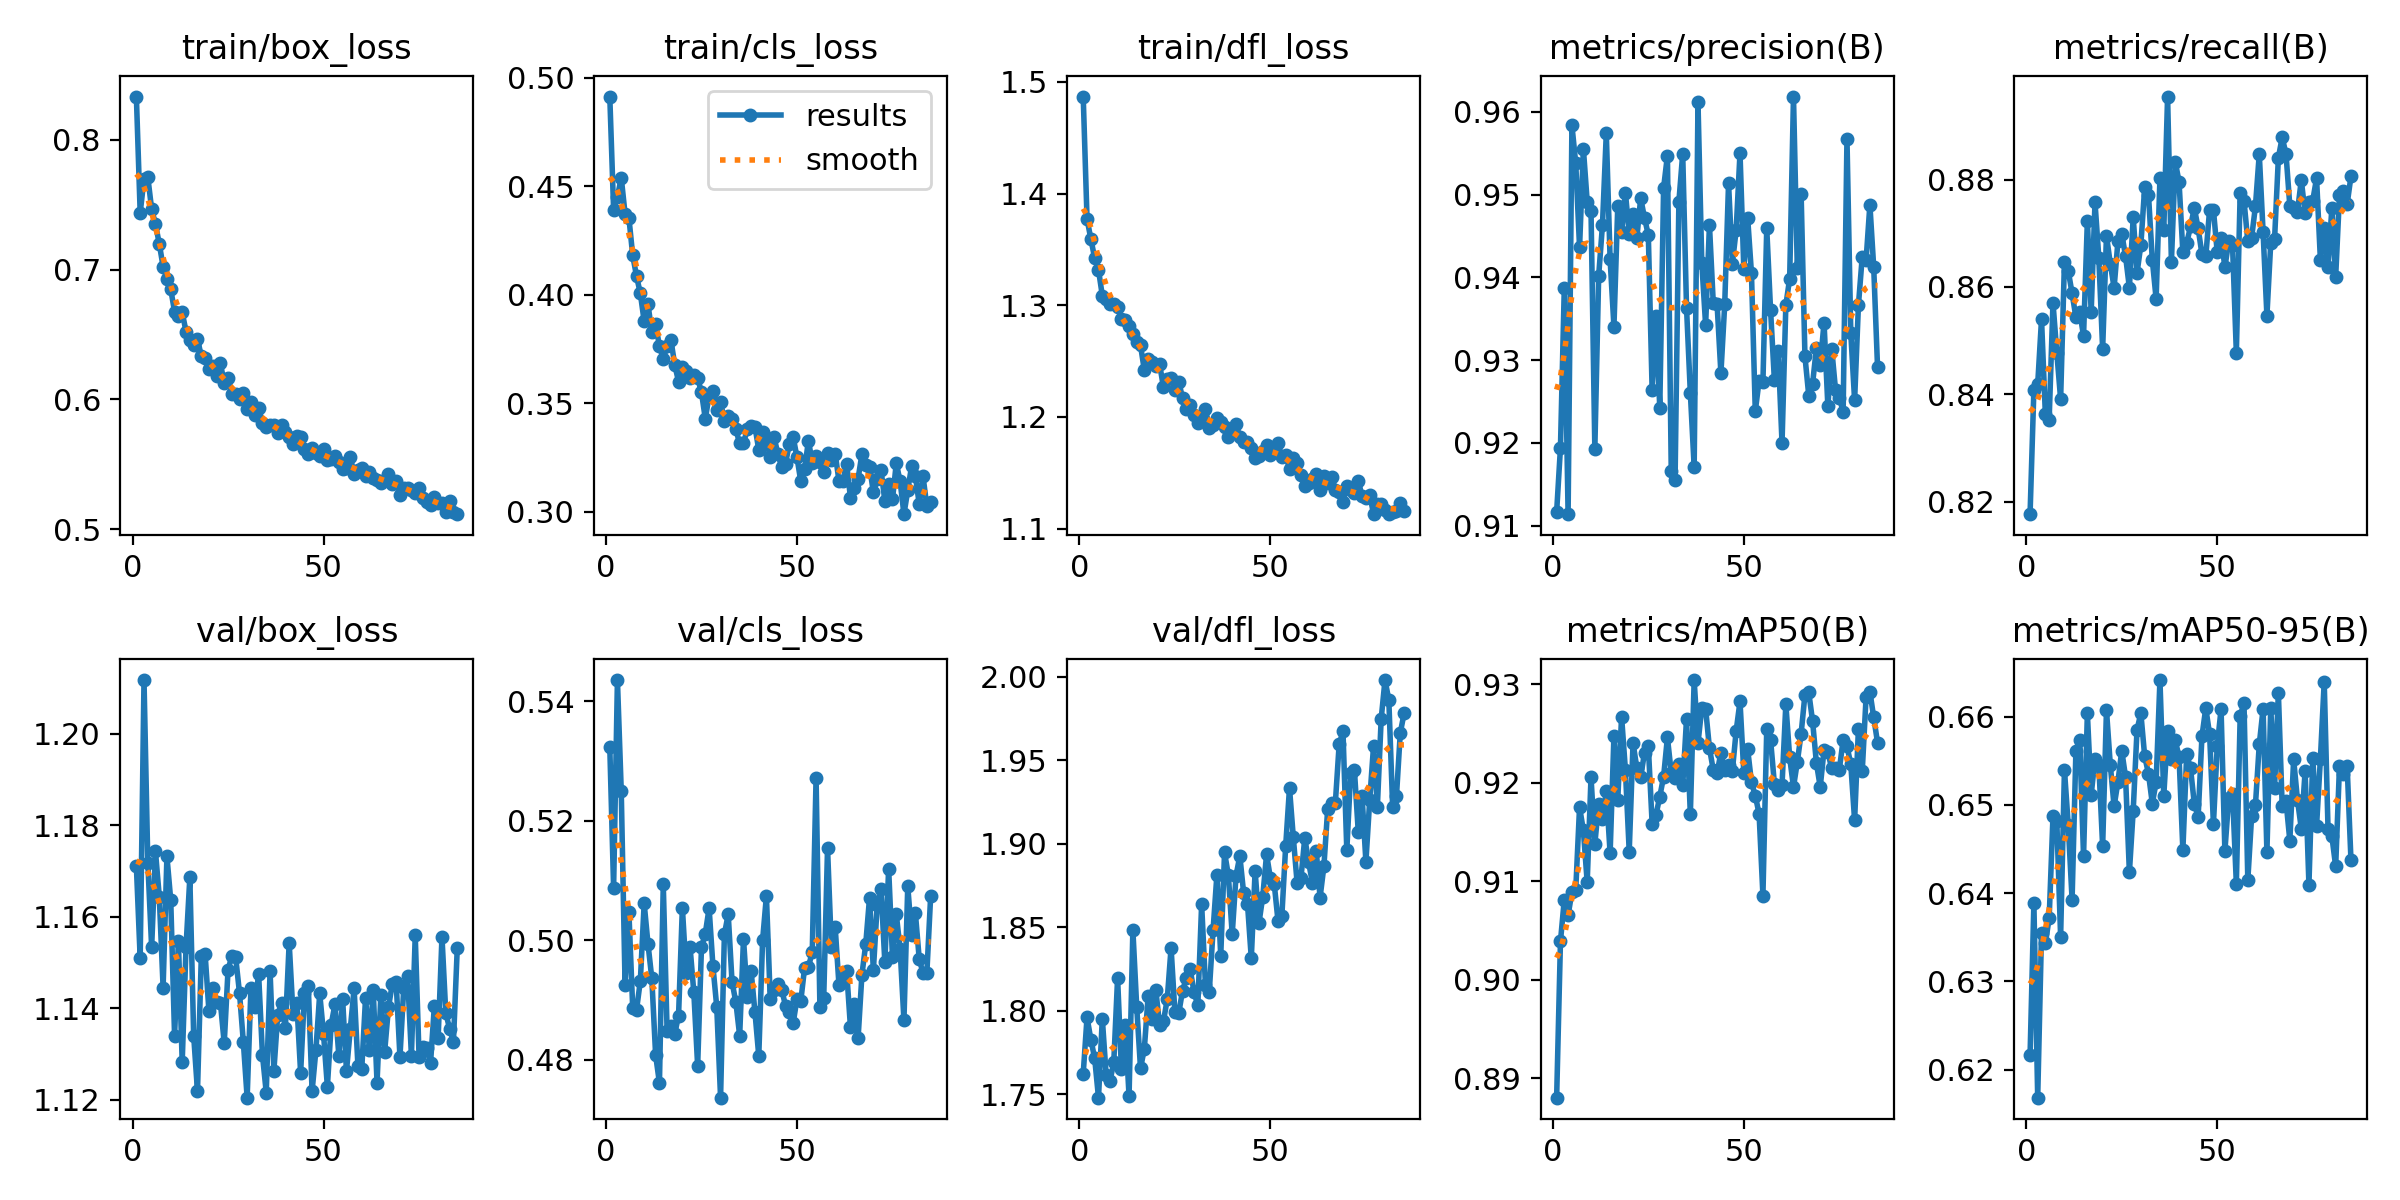

The data file committed next to this chart (first rows):
epoch, train/box_loss, train/cls_loss, train/dfl_loss, metrics/precision(B), metrics/recall(B), metrics/mAP50(B), metrics/mAP50-95(B), val/box_loss, val/cls_loss, val/dfl_loss, lr/pg0, lr/pg1, lr/pg2
1, 0.8334, 0.4913, 1.487, 0.9116, 0.8176, 0.888, 0.6216, 1.171, 0.5323, 1.762, 0.003273, 0.003273, 0.003273
2, 0.7438, 0.4392, 1.377, 0.9194, 0.8408, 0.9039, 0.6389, 1.151, 0.5088, 1.796, 0.006606, 0.006606, 0.006606
3, 0.7696, 0.4452, 1.359, 0.9387, 0.8419, 0.9081, 0.6168, 1.212, 0.5435, 1.783, 0.009939, 0.009939, 0.009939
4, 0.7712, 0.4539, 1.342, 0.9114, 0.854, 0.9065, 0.6355, 1.172, 0.5249, 1.772, 0.01, 0.01, 0.01
5, 0.7465, 0.4372, 1.332, 0.9584, 0.8363, 0.9089, 0.6343, 1.153, 0.4926, 1.748, 0.01, 0.01, 0.01
6, 0.7351, 0.4355, 1.309, 0.9538, 0.8353, 0.9091, 0.6372, 1.174, 0.5047, 1.795, 0.009999, 0.009999, 0.009999
7, 0.7197, 0.4181, 1.305, 0.9436, 0.8571, 0.9175, 0.6487, 1.164, 0.4886, 1.762, 0.009999, 0.009999, 0.009999
8, 0.7023, 0.4085, 1.301, 0.9555, 0.8478, 0.9152, 0.6481, 1.145, 0.4883, 1.758, 0.009999, 0.009999, 0.009999
9, 0.693, 0.4005, 1.301, 0.9491, 0.8391, 0.9099, 0.635, 1.173, 0.4932, 1.769, 0.009998, 0.009998, 0.009998
10, 0.6849, 0.3877, 1.299, 0.948, 0.8647, 0.9206, 0.654, 1.164, 0.5061, 1.819, 0.009998, 0.009998, 0.009998
11, 0.6675, 0.3955, 1.288, 0.9193, 0.863, 0.9138, 0.6477, 1.134, 0.4994, 1.765, 0.009997, 0.009997, 0.009997
12, 0.6644, 0.3828, 1.287, 0.9402, 0.8588, 0.9179, 0.6393, 1.155, 0.4936, 1.792, 0.009996, 0.009996, 0.009996
13, 0.6671, 0.3864, 1.281, 0.9463, 0.8543, 0.9163, 0.6561, 1.128, 0.4808, 1.749, 0.009995, 0.009995, 0.009995
14, 0.6522, 0.3762, 1.274, 0.9574, 0.8554, 0.9191, 0.6574, 1.153, 0.4761, 1.848, 0.009994, 0.009994, 0.009994
15, 0.6459, 0.3703, 1.267, 0.9422, 0.8509, 0.9129, 0.6442, 1.169, 0.5093, 1.802, 0.009994, 0.009994, 0.009994
16, 0.6415, 0.3765, 1.264, 0.9341, 0.8723, 0.9248, 0.6604, 1.134, 0.4849, 1.765, 0.009992, 0.009992, 0.009992
17, 0.6465, 0.3791, 1.242, 0.9486, 0.8554, 0.9183, 0.6511, 1.122, 0.4856, 1.777, 0.009991, 0.009991, 0.009991
18, 0.6331, 0.3676, 1.252, 0.9455, 0.8758, 0.9267, 0.6552, 1.151, 0.4843, 1.809, 0.00999, 0.00999, 0.00999
19, 0.6322, 0.3599, 1.249, 0.9502, 0.8654, 0.9213, 0.6545, 1.152, 0.4874, 1.795, 0.009989, 0.009989, 0.009989
20, 0.6231, 0.3666, 1.246, 0.9453, 0.8484, 0.913, 0.6453, 1.139, 0.5054, 1.812, 0.009988, 0.009988, 0.009988
21, 0.6254, 0.365, 1.247, 0.9476, 0.8696, 0.9241, 0.6607, 1.144, 0.4945, 1.791, 0.009986, 0.009986, 0.009986
22, 0.6183, 0.3614, 1.227, 0.9448, 0.8644, 0.9215, 0.6545, 1.141, 0.4989, 1.794, 0.009985, 0.009985, 0.009985
23, 0.6277, 0.3629, 1.234, 0.9496, 0.8599, 0.9206, 0.6498, 1.141, 0.4913, 1.807, 0.009983, 0.009983, 0.009983
24, 0.6126, 0.3615, 1.235, 0.9472, 0.8685, 0.9231, 0.6526, 1.132, 0.4789, 1.838, 0.009982, 0.009982, 0.009982
25, 0.616, 0.355, 1.224, 0.9451, 0.8699, 0.9237, 0.6561, 1.148, 0.4988, 1.799, 0.00998, 0.00998, 0.00998
26, 0.6044, 0.3428, 1.232, 0.9263, 0.8657, 0.9159, 0.6532, 1.151, 0.5011, 1.798, 0.009978, 0.009978, 0.009978
27, 0.6043, 0.3532, 1.217, 0.9353, 0.8599, 0.9167, 0.6423, 1.151, 0.5054, 1.812, 0.009976, 0.009976, 0.009976
28, 0.5999, 0.3554, 1.207, 0.9242, 0.873, 0.9186, 0.6493, 1.143, 0.4957, 1.819, 0.009974, 0.009974, 0.009974
29, 0.6048, 0.3469, 1.211, 0.9508, 0.8626, 0.9206, 0.6585, 1.133, 0.4888, 1.825, 0.009972, 0.009972, 0.009972
30, 0.5926, 0.3504, 1.202, 0.9547, 0.8678, 0.9246, 0.6604, 1.12, 0.4736, 1.811, 0.00997, 0.00997, 0.00997
31, 0.5978, 0.3417, 1.194, 0.9166, 0.8786, 0.921, 0.6555, 1.145, 0.501, 1.803, 0.009968, 0.009968, 0.009968
32, 0.588, 0.3441, 1.199, 0.9155, 0.8772, 0.9205, 0.6535, 1.14, 0.5043, 1.864, 0.009966, 0.009966, 0.009966
33, 0.5934, 0.3427, 1.207, 0.9491, 0.865, 0.922, 0.6502, 1.147, 0.493, 1.815, 0.009963, 0.009963, 0.009963
34, 0.5821, 0.3379, 1.19, 0.9549, 0.8578, 0.9197, 0.6526, 1.13, 0.4896, 1.811, 0.009961, 0.009961, 0.009961
35, 0.5787, 0.3314, 1.193, 0.9363, 0.8803, 0.9265, 0.6641, 1.121, 0.484, 1.848, 0.009959, 0.009959, 0.009959
36, 0.5803, 0.3317, 1.199, 0.926, 0.8706, 0.9168, 0.651, 1.148, 0.5002, 1.881, 0.009956, 0.009956, 0.009956
37, 0.5802, 0.3379, 1.195, 0.9171, 0.8955, 0.9304, 0.6583, 1.126, 0.4905, 1.833, 0.009953, 0.009953, 0.009953
38, 0.5743, 0.3395, 1.191, 0.9611, 0.8647, 0.924, 0.6552, 1.139, 0.4948, 1.895, 0.009951, 0.009951, 0.009951
39, 0.5799, 0.3392, 1.182, 0.9417, 0.8834, 0.9276, 0.6573, 1.141, 0.488, 1.881, 0.009948, 0.009948, 0.009948
40, 0.5745, 0.3284, 1.188, 0.9342, 0.8796, 0.9275, 0.6555, 1.136, 0.4806, 1.846, 0.009945, 0.009945, 0.009945
41, 0.5709, 0.3367, 1.193, 0.9463, 0.8664, 0.9235, 0.6449, 1.154, 0.5, 1.881, 0.009942, 0.009942, 0.009942
42, 0.5658, 0.3325, 1.182, 0.9369, 0.8682, 0.9213, 0.6558, 1.139, 0.5074, 1.893, 0.009939, 0.009939, 0.009939
43, 0.5718, 0.3252, 1.177, 0.9368, 0.8713, 0.921, 0.6542, 1.141, 0.4902, 1.87, 0.009936, 0.009936, 0.009936
44, 0.5707, 0.3342, 1.178, 0.9284, 0.8747, 0.9231, 0.6501, 1.126, 0.4917, 1.864, 0.009933, 0.009933, 0.009933
45, 0.5619, 0.3266, 1.172, 0.9367, 0.8709, 0.9213, 0.6487, 1.143, 0.4926, 1.831, 0.00993, 0.00993, 0.00993
46, 0.558, 0.3204, 1.164, 0.9514, 0.8661, 0.9218, 0.6578, 1.145, 0.4917, 1.884, 0.009926, 0.009926, 0.009926
47, 0.5626, 0.3221, 1.165, 0.9417, 0.8657, 0.9212, 0.661, 1.122, 0.4891, 1.852, 0.009923, 0.009923, 0.009923
48, 0.5587, 0.3313, 1.169, 0.9457, 0.8744, 0.9253, 0.658, 1.131, 0.488, 1.868, 0.009919, 0.009919, 0.009919
49, 0.5563, 0.3344, 1.175, 0.955, 0.8744, 0.9283, 0.6478, 1.143, 0.4861, 1.894, 0.009916, 0.009916, 0.009916
50, 0.5616, 0.325, 1.166, 0.941, 0.8664, 0.921, 0.6567, 1.134, 0.4902, 1.879, 0.009912, 0.009912, 0.009912
51, 0.5534, 0.3139, 1.172, 0.9472, 0.8692, 0.9234, 0.6608, 1.123, 0.4898, 1.876, 0.009909, 0.009909, 0.009909
52, 0.5543, 0.3196, 1.177, 0.9405, 0.8637, 0.9201, 0.6448, 1.136, 0.4954, 1.853, 0.009905, 0.009905, 0.009905
53, 0.5562, 0.3327, 1.164, 0.9238, 0.8685, 0.9187, 0.6508, 1.141, 0.4955, 1.857, 0.009901, 0.009901, 0.009901
54, 0.5513, 0.3226, 1.166, 0.9275, 0.8678, 0.9168, 0.6513, 1.13, 0.498, 1.899, 0.009897, 0.009897, 0.009897
55, 0.5459, 0.3258, 1.153, 0.9273, 0.8478, 0.9086, 0.6411, 1.142, 0.5271, 1.933, 0.009893, 0.009893, 0.009893
56, 0.5471, 0.3229, 1.163, 0.9459, 0.8775, 0.9255, 0.6601, 1.126, 0.4889, 1.904, 0.009889, 0.009889, 0.009889
57, 0.5555, 0.3184, 1.159, 0.936, 0.8761, 0.9244, 0.6615, 1.135, 0.4903, 1.876, 0.009885, 0.009885, 0.009885
58, 0.5425, 0.3271, 1.148, 0.9276, 0.8685, 0.9199, 0.6415, 1.144, 0.5154, 1.879, 0.009881, 0.009881, 0.009881
59, 0.5458, 0.3236, 1.138, 0.9311, 0.8692, 0.9193, 0.6488, 1.127, 0.4989, 1.903, 0.009876, 0.009876, 0.009876
60, 0.5467, 0.3268, 1.141, 0.92, 0.8751, 0.9198, 0.65, 1.127, 0.5022, 1.889, 0.009872, 0.009872, 0.009872
... 25 more rows
